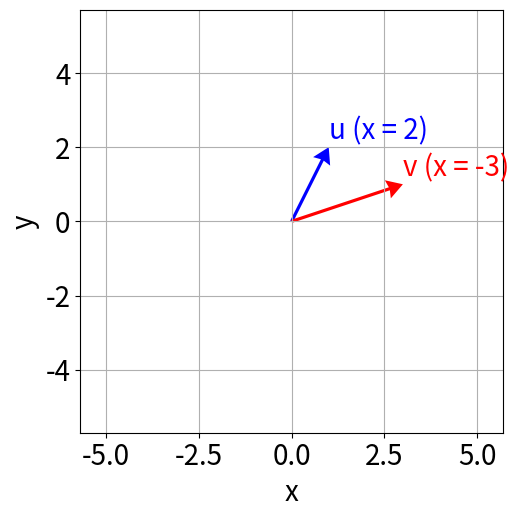
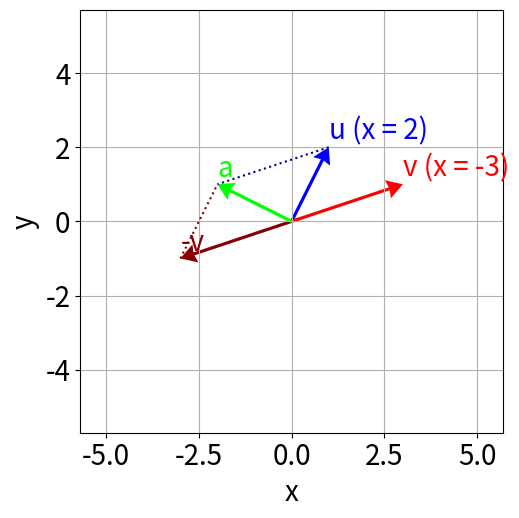
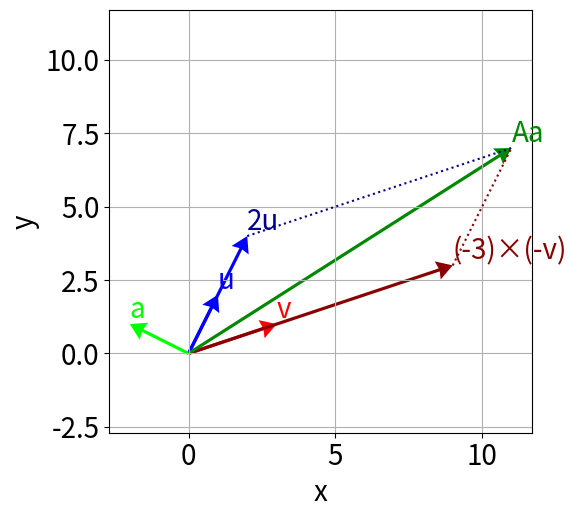

Reproduce these figures in Python, in order.
import numpy as np
import matplotlib.pyplot as plt

fig=plt.figure(figsize=(12,12),facecolor='w')
xmin=-5.7; xmax=5.7
ymin=-5.7; ymax=5.7

plt.subplot(121)
plt.xlim([xmin,xmax])
plt.ylim([ymin,ymax])
plt.quiver(1, 2, color='#0000ff',angles='xy',scale_units='xy',scale=1,headwidth=6)
plt.quiver(3, 1 , color='#ff0000',angles='xy',scale_units='xy',scale=1,headwidth=6)
plt.text(1, 2.2,"u (x = 2)",fontsize=20, color='#0000ff')
plt.text(3, 1.2,"v (x = -3)",fontsize=20, color='#ff0000')
plt.xlabel("x",fontsize=20)
plt.ylabel("y",fontsize=20)
plt.tick_params(labelsize = 20)
plt.grid()
plt.draw()
plt.gca().set_aspect('equal', adjustable='box')
plt.savefig('Q6-1-2Ans.eps')
plt.show()

import numpy as np
import matplotlib.pyplot as plt

fig=plt.figure(figsize=(12,12),facecolor='w')
xmin=-5.7; xmax=5.7
ymin=-5.7; ymax=5.7

plt.subplot(121)
plt.xlim([xmin,xmax])
plt.ylim([ymin,ymax])
plt.quiver(1, 2, color='#0000ff',angles='xy',scale_units='xy',scale=1,headwidth=6)
plt.quiver(3, 1 , color='#ff0000',angles='xy',scale_units='xy',scale=1,headwidth=6)
plt.quiver(-3, -1 , color='#880000',angles='xy',scale_units='xy',scale=1,headwidth=6)
plt.quiver(-2, 1 , color='#00ff00',angles='xy',scale_units='xy',scale=1,headwidth=6)
plt.text(1, 2.2,"u (x = 2)",fontsize=20, color='#0000ff')
plt.text(3, 1.2,"v (x = -3)",fontsize=20, color='#ff0000')
plt.text(-3, -0.8,"-v",fontsize=20, color='#880000')
plt.text(-2, 1.2,"a",fontsize=20, color='#00ff00')
plt.plot([1, -2],[2, 1], ':', color="#000088")
plt.plot([-3, -2],[-1, 1], ':', color="#880000")
plt.xlabel("x",fontsize=20)
plt.ylabel("y",fontsize=20)
plt.tick_params(labelsize = 20)
plt.grid()
plt.draw()
plt.gca().set_aspect('equal', adjustable='box')
plt.savefig('Q6-1-3Ans.eps')
plt.show()



import numpy as np
import matplotlib.pyplot as plt

fig=plt.figure(figsize=(12,12),facecolor='w')
xmin=-2.7; xmax=11.7
ymin=-2.7; ymax=11.7

plt.subplot(121)
plt.xlim([xmin,xmax])
plt.ylim([ymin,ymax])
plt.quiver(1, 2, color='#0000ff',angles='xy',scale_units='xy',scale=1,headwidth=6)
plt.quiver(2, 4, color='#0000ff',angles='xy',scale_units='xy',scale=1,headwidth=6)
plt.quiver(3, 1 , color='#ff0000',angles='xy',scale_units='xy',scale=1,headwidth=6)
plt.quiver(9, 3 , color='#880000',angles='xy',scale_units='xy',scale=1,headwidth=6)
plt.quiver(-2, 1 , color='#00ff00',angles='xy',scale_units='xy',scale=1,headwidth=6)
plt.quiver(11, 7 , color='#008800',angles='xy',scale_units='xy',scale=1,headwidth=6)
plt.text(1, 2.2,"u",fontsize=20, color='#0000ff')
plt.text(2, 4.2,"2u",fontsize=20, color='#000088')
plt.text(3, 1.2,"v",fontsize=20, color='#ff0000')
plt.text(9, 3.2,"(-3)×(-v)",fontsize=20, color='#880000')
plt.text(-2, 1.2,"a",fontsize=20, color='#00ff00')
plt.text(11, 7.2,"Aa",fontsize=20, color='#008800')
plt.plot([2, 11],[4, 7], ':', color="#000088")
plt.plot([9, 11],[3, 7], ':', color="#880000")
plt.xlabel("x",fontsize=20)
plt.ylabel("y",fontsize=20)
plt.tick_params(labelsize = 20)
plt.grid()
plt.draw()
plt.gca().set_aspect('equal', adjustable='box')
plt.savefig('Q6-1-4Ans.eps')
plt.show()

